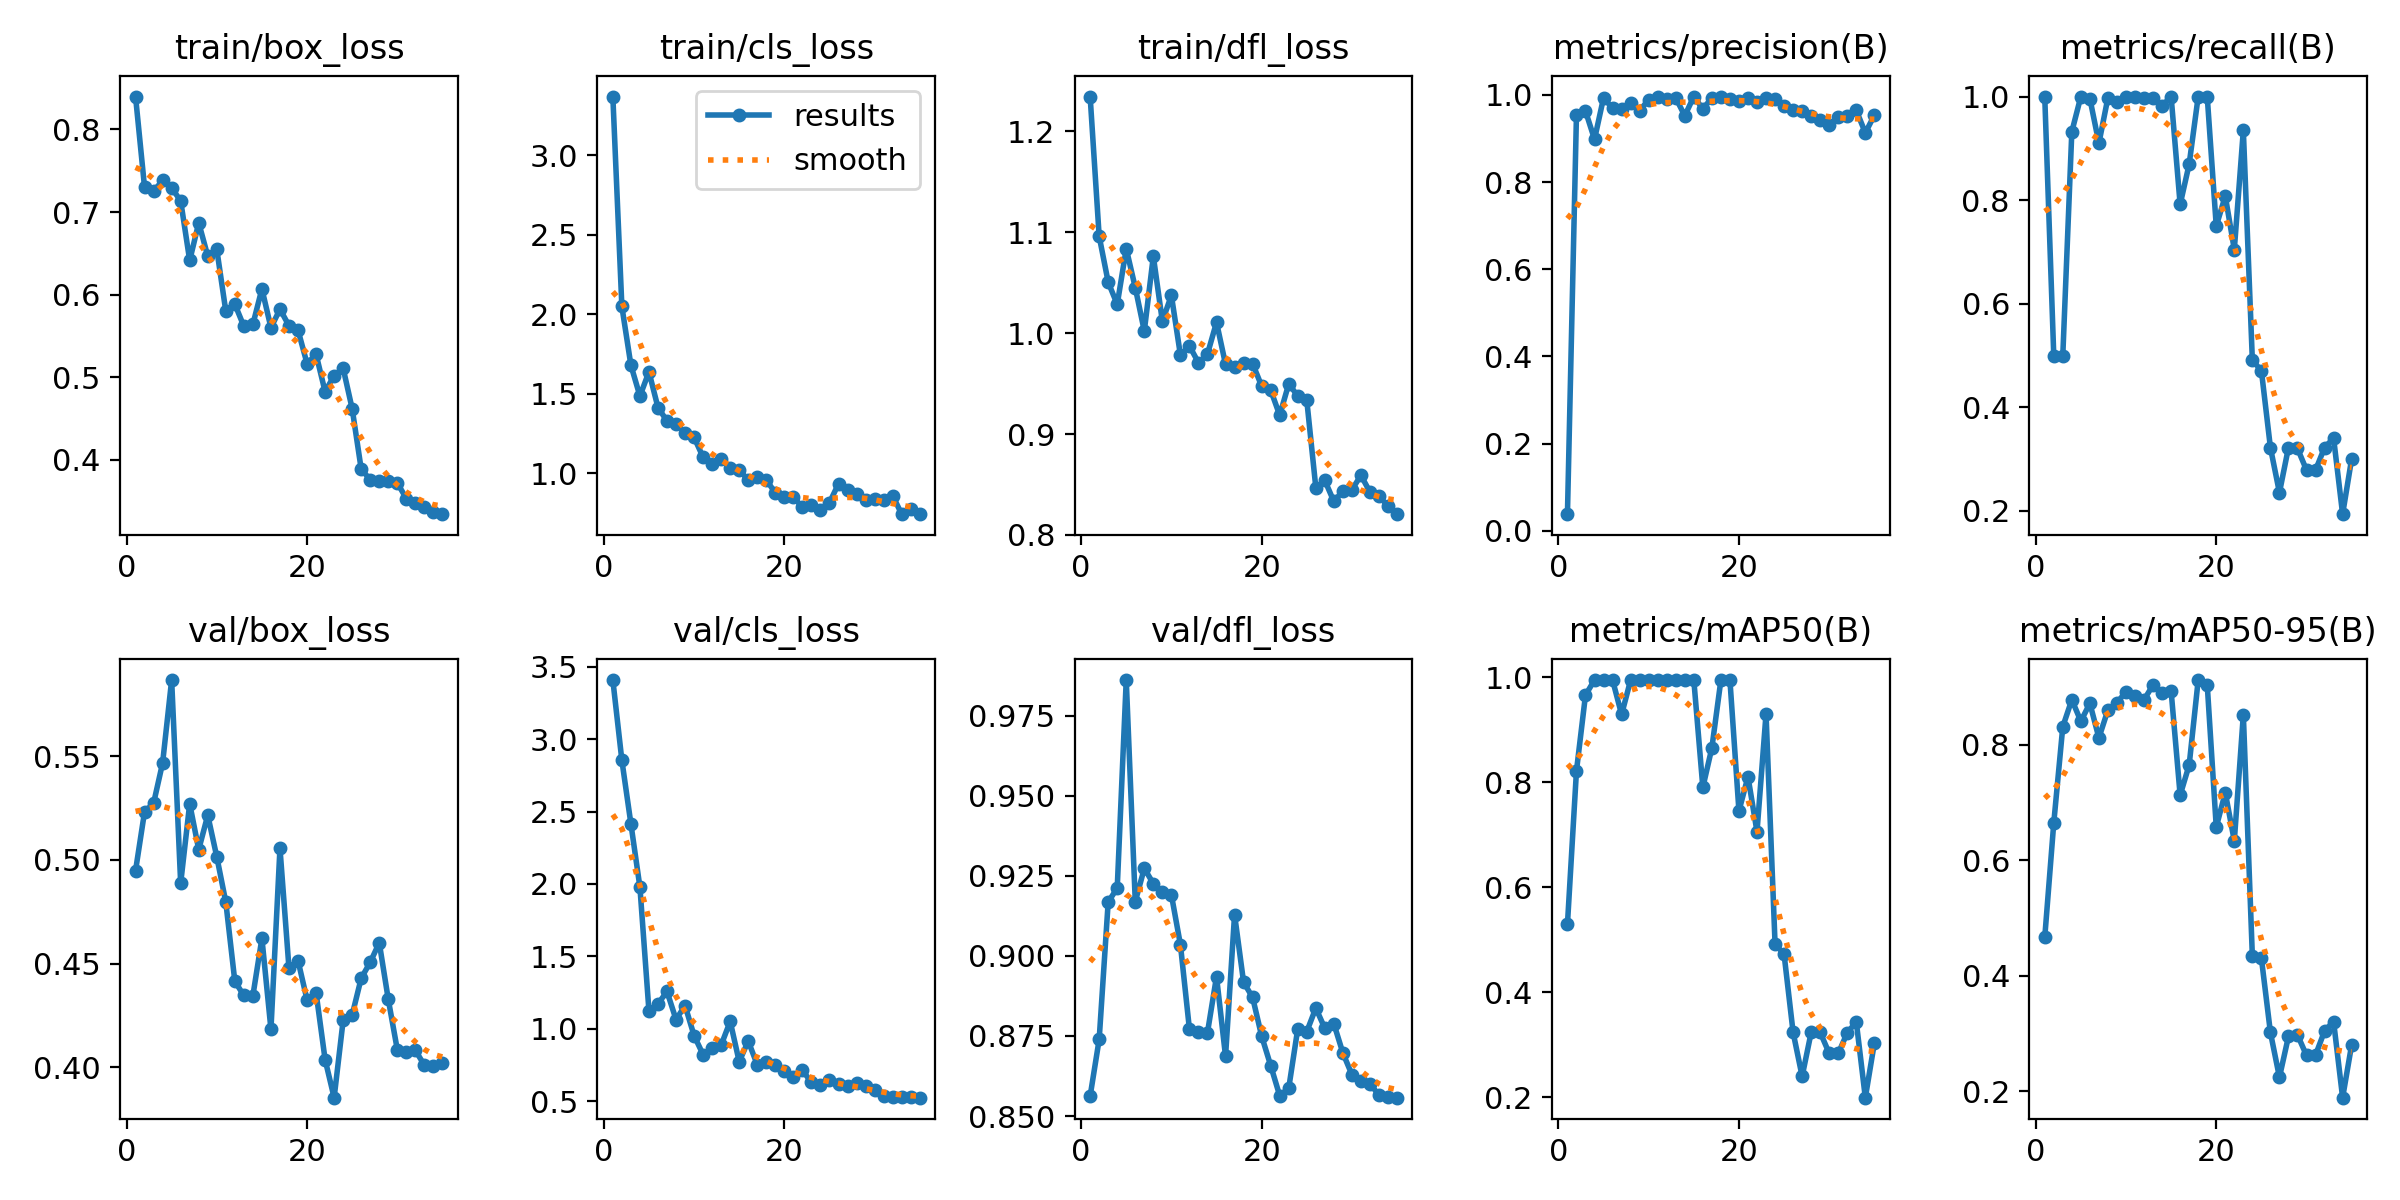

The table this chart was drawn from, first rows:
epoch, time, train/box_loss, train/cls_loss, train/dfl_loss, metrics/precision(B), metrics/recall(B), metrics/mAP50(B), metrics/mAP50-95(B), val/box_loss, val/cls_loss, val/dfl_loss, lr/pg0, lr/pg1, lr/pg2
1, 28.95, 0.8399, 3.368, 1.234, 0.03794, 1, 0.5292, 0.4664, 0.4948, 3.409, 0.8562, 0.0002889, 0.0002889, 0.0002889
2, 53.26, 0.7297, 2.048, 1.096, 0.955, 0.5, 0.8218, 0.6649, 0.5232, 2.854, 0.8739, 0.0005722, 0.0005722, 0.0005722
3, 74.77, 0.7253, 1.679, 1.05, 0.963, 0.5, 0.9664, 0.8317, 0.5273, 2.416, 0.9168, 0.0008385, 0.0008385, 0.0008385
4, 100.5, 0.7382, 1.484, 1.028, 0.8983, 0.9321, 0.995, 0.8784, 0.5468, 1.978, 0.9212, 0.001017, 0.001017, 0.001017
5, 129.1, 0.7292, 1.637, 1.084, 0.9935, 1, 0.995, 0.8413, 0.5868, 1.123, 0.9861, 0.0009853, 0.0009853, 0.0009853
6, 157.2, 0.7135, 1.413, 1.045, 0.9691, 0.9962, 0.995, 0.8722, 0.4887, 1.172, 0.9169, 0.0009539, 0.0009539, 0.0009539
7, 189.5, 0.6413, 1.328, 1.002, 0.9667, 0.9099, 0.9294, 0.8123, 0.5271, 1.257, 0.9273, 0.0009224, 0.0009224, 0.0009224
8, 249.2, 0.6869, 1.308, 1.076, 0.9825, 0.9978, 0.995, 0.8607, 0.505, 1.063, 0.9226, 0.000891, 0.000891, 0.000891
9, 286.1, 0.6466, 1.255, 1.012, 0.9639, 0.9887, 0.995, 0.8728, 0.5216, 1.16, 0.9199, 0.0008596, 0.0008596, 0.0008596
10, 318.5, 0.6548, 1.225, 1.037, 0.9894, 1, 0.995, 0.8926, 0.5015, 0.9525, 0.9191, 0.0008282, 0.0008282, 0.0008282
11, 350.8, 0.5799, 1.1, 0.9783, 0.9945, 1, 0.995, 0.8847, 0.4796, 0.8212, 0.9035, 0.0007967, 0.0007967, 0.0007967
12, 386.8, 0.5884, 1.059, 0.9873, 0.9919, 0.9968, 0.995, 0.8784, 0.4414, 0.8668, 0.8771, 0.0007653, 0.0007653, 0.0007653
13, 503.3, 0.5616, 1.091, 0.9707, 0.9931, 0.9977, 0.995, 0.904, 0.4346, 0.887, 0.8763, 0.0007339, 0.0007339, 0.0007339
14, 540.4, 0.5639, 1.035, 0.9793, 0.9524, 0.9823, 0.995, 0.8897, 0.4345, 1.051, 0.8761, 0.0007025, 0.0007025, 0.0007025
15, 576.6, 0.6069, 1.018, 1.011, 0.9964, 1, 0.995, 0.8936, 0.4621, 0.7724, 0.8935, 0.000671, 0.000671, 0.000671
16, 625.8, 0.5599, 0.9579, 0.969, 0.9681, 0.7917, 0.7903, 0.713, 0.4183, 0.9148, 0.8687, 0.0006396, 0.0006396, 0.0006396
17, 679.5, 0.5823, 0.9763, 0.9663, 0.9931, 0.8696, 0.8657, 0.7654, 0.5056, 0.7509, 0.9129, 0.0006082, 0.0006082, 0.0006082
18, 736.1, 0.5623, 0.9569, 0.9706, 0.995, 1, 0.995, 0.9125, 0.4476, 0.769, 0.8918, 0.0005768, 0.0005768, 0.0005768
19, 791.6, 0.5569, 0.8763, 0.9697, 0.9898, 1, 0.995, 0.9045, 0.4514, 0.7476, 0.887, 0.0005453, 0.0005453, 0.0005453
20, 852.5, 0.5164, 0.8507, 0.9475, 0.985, 0.75, 0.7453, 0.6578, 0.4325, 0.7105, 0.875, 0.0005139, 0.0005139, 0.0005139
21, 910.4, 0.5277, 0.847, 0.9436, 0.993, 0.808, 0.8107, 0.7174, 0.4359, 0.669, 0.8658, 0.0004825, 0.0004825, 0.0004825
22, 971.2, 0.4824, 0.7878, 0.9186, 0.9842, 0.7047, 0.7058, 0.6338, 0.4036, 0.7132, 0.8564, 0.0004511, 0.0004511, 0.0004511
23, 1039, 0.5019, 0.7966, 0.9497, 0.993, 0.9348, 0.9303, 0.8524, 0.3853, 0.629, 0.8587, 0.0004196, 0.0004196, 0.0004196
24, 1107, 0.5107, 0.771, 0.9378, 0.9908, 0.4909, 0.4918, 0.434, 0.4226, 0.6127, 0.8772, 0.0003882, 0.0003882, 0.0003882
25, 1179, 0.4616, 0.8152, 0.9334, 0.9753, 0.471, 0.4721, 0.4305, 0.4252, 0.6486, 0.8764, 0.0003568, 0.0003568, 0.0003568
26, 1262, 0.3885, 0.9327, 0.847, 0.9664, 0.3225, 0.3232, 0.3019, 0.4429, 0.6178, 0.8837, 0.0003254, 0.0003254, 0.0003254
27, 1344, 0.3757, 0.8938, 0.854, 0.9633, 0.2355, 0.2393, 0.2242, 0.4506, 0.6037, 0.8774, 0.0002939, 0.0002939, 0.0002939
28, 1429, 0.3736, 0.8711, 0.8332, 0.9515, 0.3225, 0.3233, 0.2949, 0.4601, 0.6254, 0.8788, 0.0002625, 0.0002625, 0.0002625
29, 1510, 0.3738, 0.8299, 0.8437, 0.9427, 0.3206, 0.3233, 0.2975, 0.4326, 0.6032, 0.8697, 0.0002311, 0.0002311, 0.0002311
30, 1598, 0.3719, 0.8399, 0.8449, 0.9305, 0.279, 0.2833, 0.262, 0.4084, 0.5766, 0.8629, 0.0001997, 0.0001997, 0.0001997
31, 1689, 0.3528, 0.8304, 0.8591, 0.9494, 0.279, 0.283, 0.2627, 0.4075, 0.5363, 0.861, 0.0001682, 0.0001682, 0.0001682
32, 1772, 0.3473, 0.8585, 0.8425, 0.9525, 0.3225, 0.3226, 0.3045, 0.4081, 0.5291, 0.8601, 0.0001368, 0.0001368, 0.0001368
33, 1868, 0.343, 0.742, 0.8388, 0.9647, 0.3406, 0.3431, 0.3207, 0.4009, 0.528, 0.8566, 0.0001054, 0.0001054, 0.0001054
34, 1969, 0.3369, 0.7734, 0.8283, 0.913, 0.1938, 0.1988, 0.1888, 0.4003, 0.5273, 0.8561, 7.39609e-05, 7.39609e-05, 7.39609e-05
35, 2069, 0.334, 0.7427, 0.8206, 0.9535, 0.3007, 0.3028, 0.2805, 0.4018, 0.5238, 0.8558, 4.25354e-05, 4.25354e-05, 4.25354e-05
